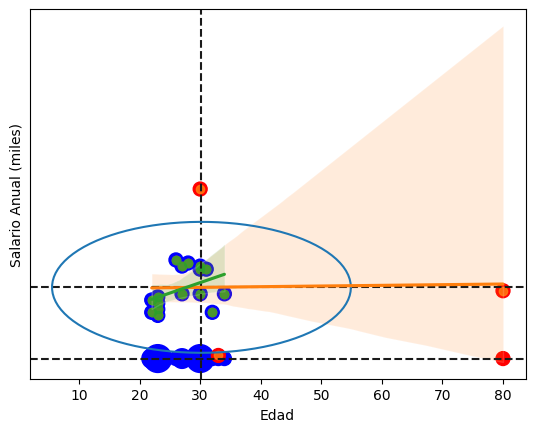
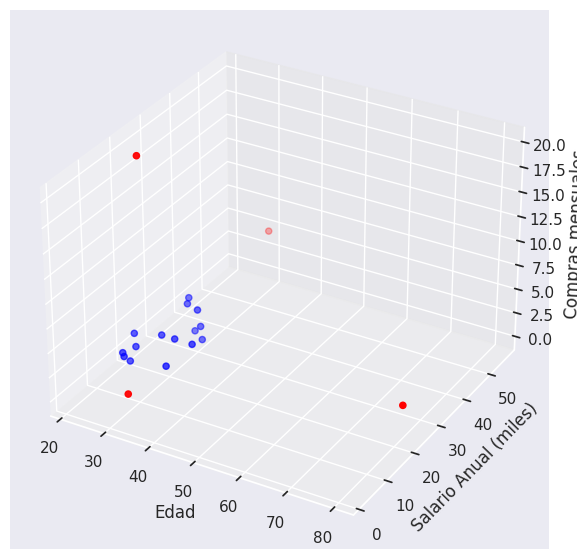
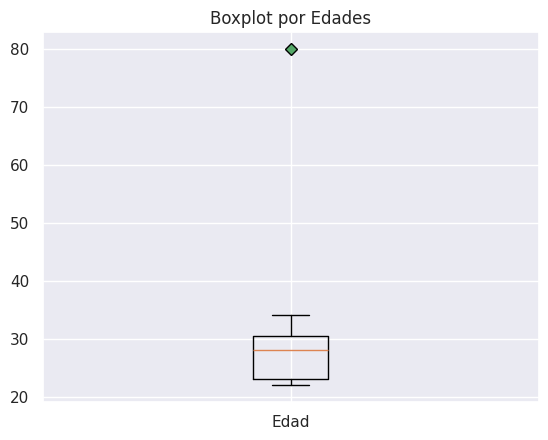
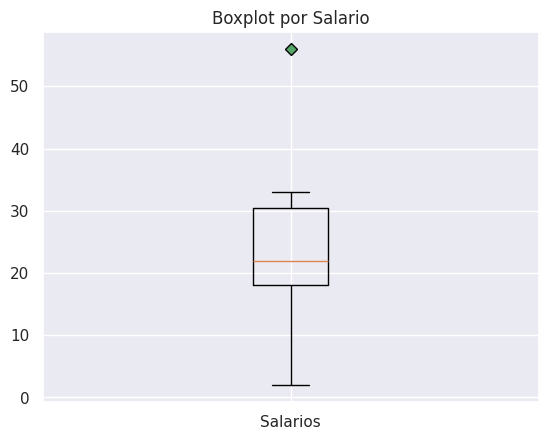
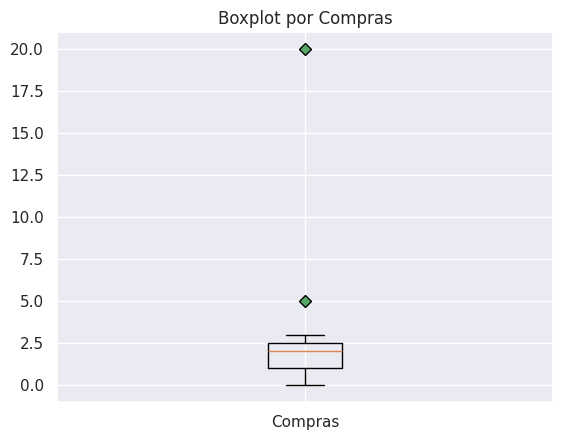

Python code for these plots, in order: (Note: this script raises an exception after producing the figures.)
import matplotlib.pyplot as plt
import numpy as np
from math import pi

#%matplotlib notebook

edades = np.array([22,22,23,23,23,23,26,27,27,28,30,30,30,30,31,32,33,34,80])
edad_unique, counts = np.unique(edades, return_counts=True) # Sin repetir valores
sizes = counts*100
colors = ['blue']*len(edad_unique)
colors[-1] = 'red'

plt.axhline(1, color='k', linestyle='--') # Agrega linea hotizontal
plt.scatter(edad_unique, np.ones(len(edad_unique)), s=sizes, color=colors)
plt.yticks([])
plt.show()

salario_anual_miles = np.array([16,20,15,21,19,17,33,22,31,32,56,30,22,31,30,16,2,22,23])
media = (salario_anual_miles).mean()
std_x = (salario_anual_miles).std()*2
media_y = (edades).mean()
std_y = (edades).std()*2

colors = ['blue']*len(salario_anual_miles)
for index, x in enumerate(salario_anual_miles):
    if abs(x-media) > std_x:
        colors[index] = 'red'
        
for index, x in enumerate(edades):
    if abs(x-media_y) > std_y:
        colors[index] = 'red'

plt.scatter(edades, salario_anual_miles, s=100, color=colors)
plt.axhline(media, color='k', linestyle='--')
plt.axvline(media_y, color='k', linestyle='--')

v=media     #y-position of the center
u=media_y    #x-position of the center
b=std_x     #radius on the y-axis
a=std_y    #radius on the x-axis

t = np.linspace(0, 2*pi, 100)
plt.plot( u+a*np.cos(t) , v+b*np.sin(t) ) # dibuja el circulo

plt.xlabel('Edad')
plt.ylabel('Salario Anual (miles)')
plt.show()

import seaborn as sns

#CON OUTLIERS: La línea de tendencia se mantiene plana sobre todo por el outlier de la edad

sns.set(color_codes=True)
sns.regplot(x=edades, y=salario_anual_miles)

# SIN OUTLIERS: Al quitar los outliers la tendencia empieza a tener pendiente

edades_fix=[]
salario_anual_miles_fix=[]

for index, x in enumerate(salario_anual_miles):
    y= edades[index]
    if abs(x-media) > std_x or abs(y-media_y) > std_y:
        pass
    else:
        edades_fix.append(y)
        salario_anual_miles_fix.append(x)
        
sns.regplot(x=np.array(edades_fix), y=np.array(salario_anual_miles_fix))

from mpl_toolkits.mplot3d import Axes3D
fig = plt.figure(figsize=(7,7))

ax = fig.add_subplot(projection='3d')

compras_mes = np.array([1,2,1,20,1,0,3,2,3,0,5,3,2,1,0,1,2,2,2])
media_z = (compras_mes).mean()
std_z = (compras_mes).std()*2

for index, x in enumerate(compras_mes):
    if abs(x-media_z) > std_z:
        colors[index] = 'red'

ax.scatter(edades, salario_anual_miles, compras_mes, s=20, c=colors)
plt.xlabel('Edad')
plt.ylabel('Salario Anual (miles)')
ax.set_zlabel('Compras mensuales')

plt.show()

green_diamond = dict(markerfacecolor='g', marker='D')
fig, ax = plt.subplots()
ax.set_title('Boxplot por Edades')
ax.boxplot(edades, flierprops=green_diamond, labels=["Edad"])

green_diamond = dict(markerfacecolor='g', marker='D')
fig, ax = plt.subplots()
ax.set_title('Boxplot por Salario')
ax.boxplot(salario_anual_miles, flierprops=green_diamond, labels=["Salarios"])

green_diamond = dict(markerfacecolor='g', marker='D')
fig, ax = plt.subplots()
ax.set_title('Boxplot por Compras')
ax.boxplot(compras_mes, flierprops=green_diamond, labels=["Compras"])

#!pip install pyod

from pyod.models.knn import KNN
from pyod.models.pca import PCA
import pandas as pd

df = pd.DataFrame(data={'edad':edades,'salario':salario_anual_miles, 'compras':compras_mes})

clf = KNN(contamination=0.18)
#clf = PCA(contamination=0.17)
clf.fit(df)

X=df
clf.fit(X)
scores_pred = clf.decision_function(X)
y_pred = clf.predict(X)

scores_pred

y_pred

df[y_pred == 1]